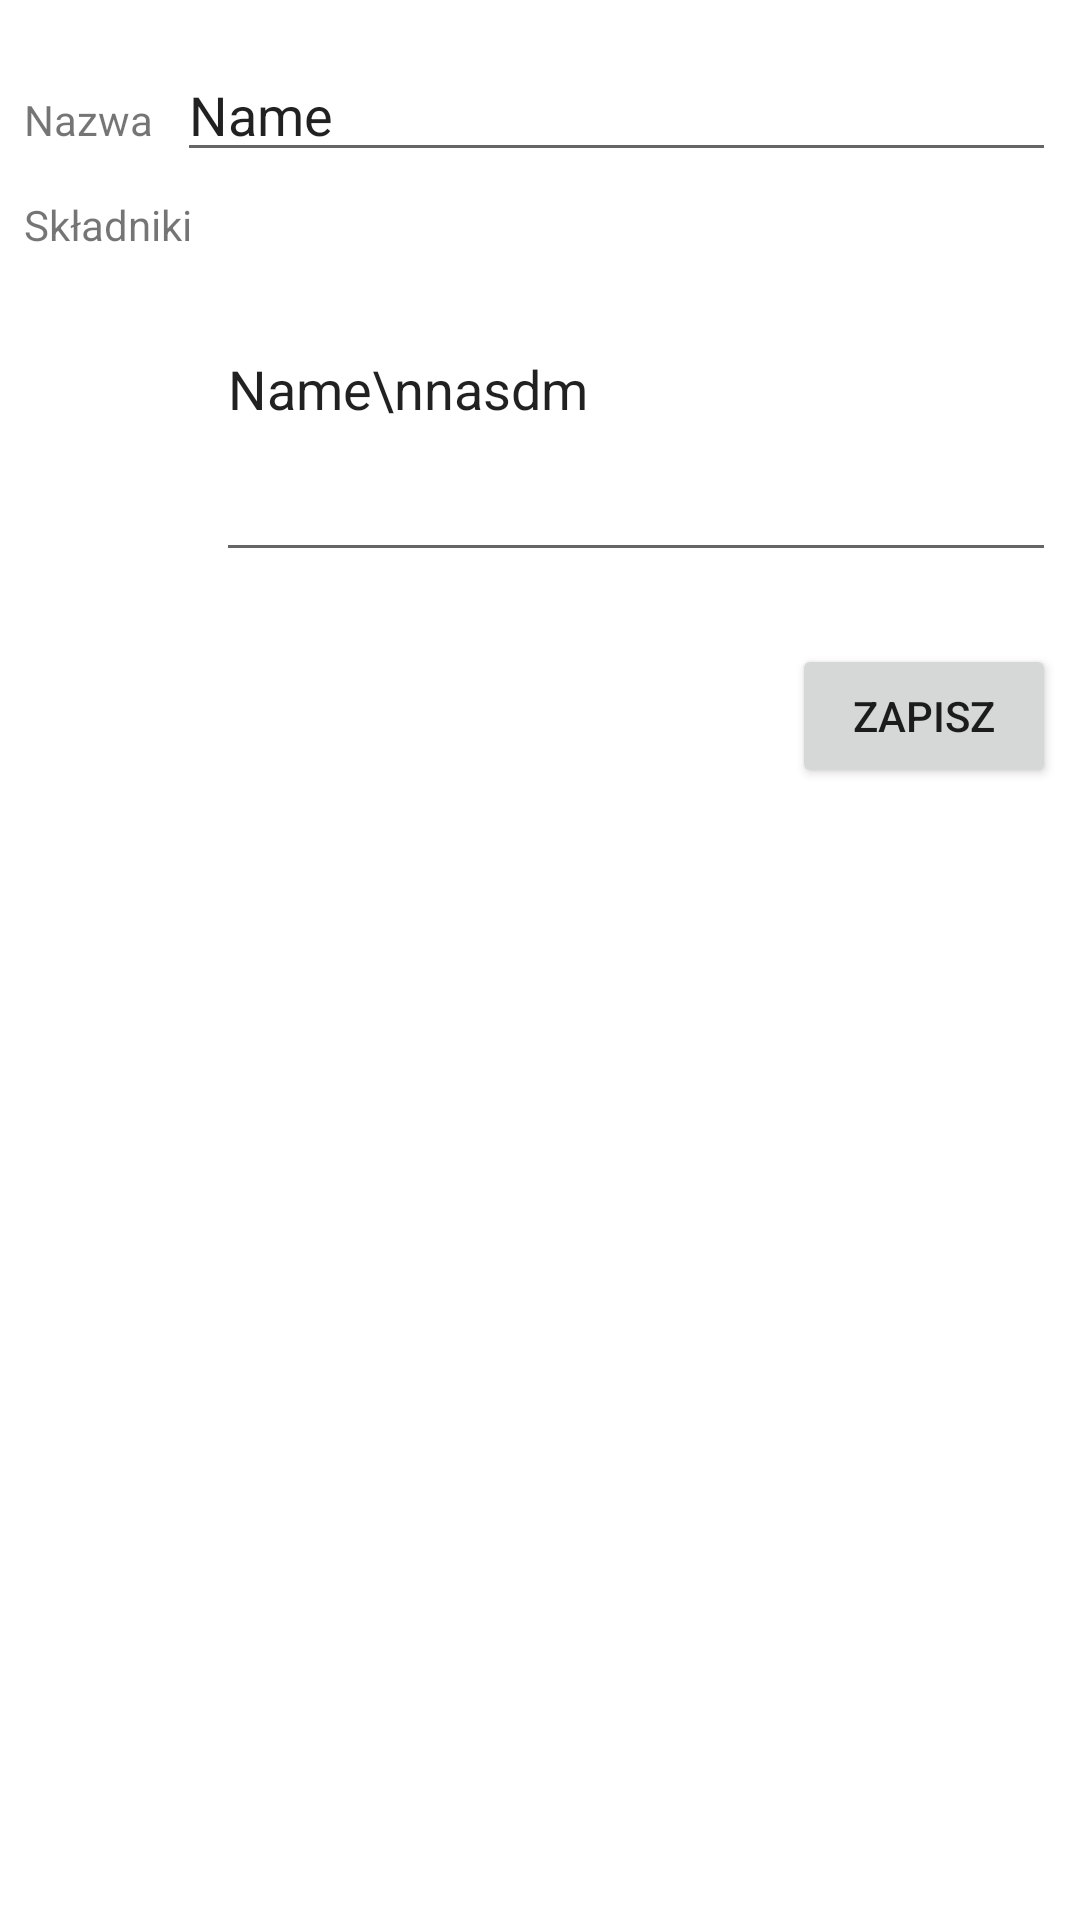

Android layout source for this screen:
<!-- AndroidManifest.xml: application theme Theme.Prm1ap -->
<!-- res/layout/activity_add.xml -->
<?xml version="1.0" encoding="utf-8"?>
<androidx.constraintlayout.widget.ConstraintLayout xmlns:android="http://schemas.android.com/apk/res/android"
    xmlns:app="http://schemas.android.com/apk/res-auto"
    xmlns:tools="http://schemas.android.com/tools"
    android:layout_width="match_parent"
    android:layout_height="match_parent"
    tools:context=".AddActivity">

    <TextView
        android:id="@+id/textView"
        android:layout_width="wrap_content"
        android:layout_height="wrap_content"
        android:layout_marginStart="8dp"
        android:text="Nazwa"
        app:layout_constraintBaseline_toBaselineOf="@+id/name"
        app:layout_constraintStart_toStartOf="parent" />

    <TextView
        android:id="@+id/textView2"
        android:layout_width="wrap_content"
        android:layout_height="wrap_content"
        android:layout_marginStart="8dp"
        android:text="Składniki"
        app:layout_constraintStart_toStartOf="parent"
        app:layout_constraintTop_toTopOf="@+id/ingredients" />

    <EditText
        android:id="@+id/name"
        android:layout_width="0dp"
        android:layout_height="wrap_content"
        android:layout_marginStart="8dp"
        android:layout_marginTop="16dp"
        android:layout_marginEnd="8dp"
        android:ems="10"
        android:inputType="textPersonName"
        android:text="Name"
        app:layout_constraintEnd_toEndOf="parent"
        app:layout_constraintStart_toEndOf="@+id/textView"
        app:layout_constraintTop_toTopOf="parent" />

    <EditText
        android:id="@+id/ingredients"
        android:layout_width="0dp"
        android:layout_height="wrap_content"
        android:layout_marginStart="8dp"
        android:layout_marginTop="8dp"
        android:layout_marginEnd="8dp"
        android:ems="10"
        android:inputType="textLongMessage|textMultiLine"
        android:lines="5"
        android:text="Name\nnasdm"
        app:layout_constraintEnd_toEndOf="parent"
        app:layout_constraintStart_toEndOf="@+id/textView2"
        app:layout_constraintTop_toBottomOf="@+id/name" />

    <androidx.recyclerview.widget.RecyclerView
        android:id="@+id/images"
        android:layout_width="0dp"
        android:layout_height="wrap_content"
        android:layout_marginStart="8dp"
        android:layout_marginTop="8dp"
        android:layout_marginEnd="8dp"
        app:layout_constraintEnd_toEndOf="parent"
        app:layout_constraintStart_toStartOf="parent"
        app:layout_constraintTop_toBottomOf="@+id/ingredients"
        tools:itemCount="6"
        tools:listitem="@layout/item_photo"
        app:layoutManager="androidx.recyclerview.widget.LinearLayoutManager"
        android:orientation="horizontal"/>

    <Button
        android:id="@+id/save_button"
        android:layout_width="wrap_content"
        android:layout_height="wrap_content"
        android:layout_marginTop="16dp"
        android:layout_marginEnd="8dp"
        android:onClick="onSave"
        android:text="Zapisz"
        app:layout_constraintEnd_toEndOf="parent"
        app:layout_constraintTop_toBottomOf="@+id/images" />
</androidx.constraintlayout.widget.ConstraintLayout>
<!-- resources referenced by this layout -->
<resources>
  <style name="Theme.Prm1ap" parent="Theme.MaterialComponents.DayNight.DarkActionBar">
          
          <item name="colorPrimary">@color/purple_500</item>
          <item name="colorPrimaryVariant">@color/purple_700</item>
          <item name="colorOnPrimary">@color/white</item>
          
          <item name="colorSecondary">@color/teal_200</item>
          <item name="colorSecondaryVariant">@color/teal_700</item>
          <item name="colorOnSecondary">@color/black</item>
          
          <item name="android:statusBarColor" tools:targetApi="l">?attr/colorPrimaryVariant</item>
          
      </style>
  <color name="purple_500">#E91E63</color>
  <color name="purple_700">#00BCD4</color>
  <color name="white">#554D4D</color>
  <color name="teal_200">#FF03DAC5</color>
  <color name="teal_700">#FF018786</color>
  <color name="black">#FF000000</color>
</resources>
